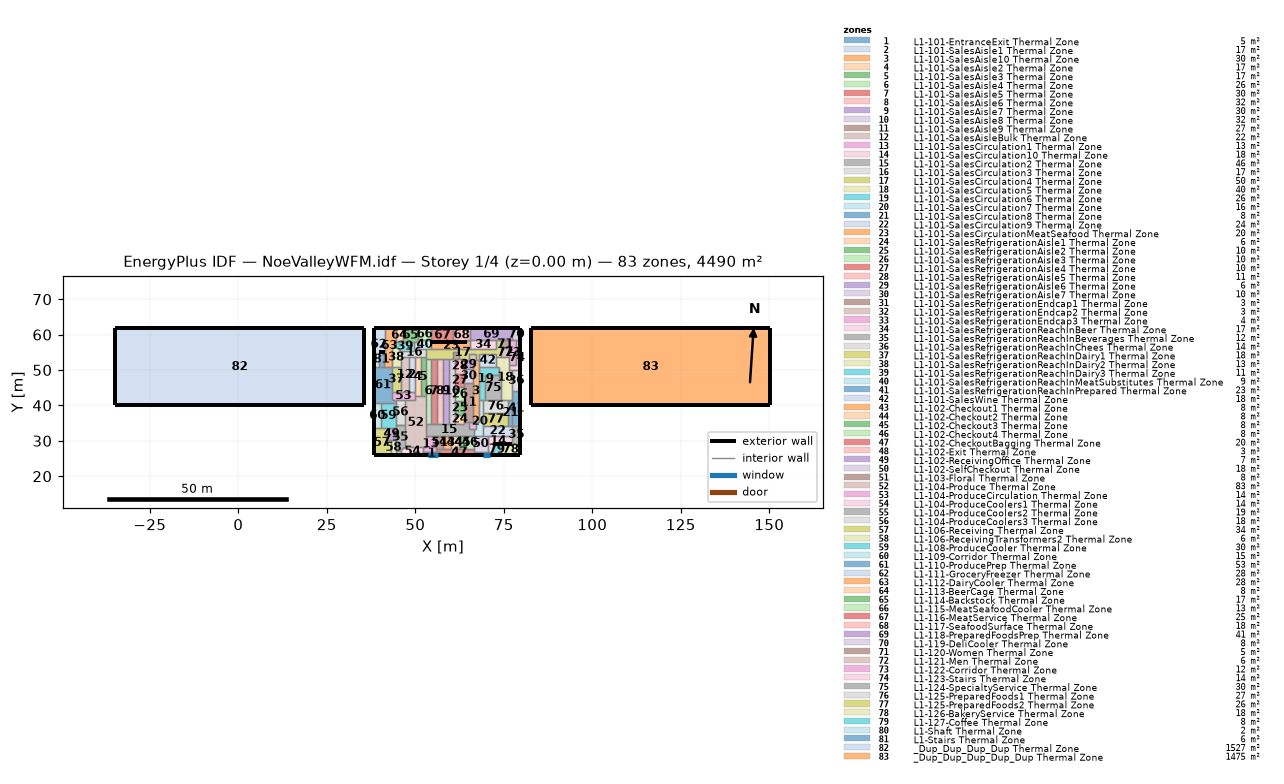
=== STOREY PLAN SPEC (per zone: floor XY polygon, exterior-wall plan segments, windows/doors) ===
zone 1: L1-101-EntranceExit Thermal Zone  (5.2 m²)
  floor: (57.06, 26.95) (57.06, 25.88) (52.19, 25.88) (52.18, 26.95)
  exterior wall: (52.19, 25.88) – (57.06, 25.88)  [4.9 m]
    window: (53.72, 25.88) – (56.38, 25.88)  [5.3 m²]
  interior walls: 4
zone 2: L1-101-SalesAisle1 Thermal Zone  (17.4 m²)
  floor: (49.90, 53.58) (49.90, 43.77) (48.13, 43.77) (48.13, 53.58)
  interior walls: 4
zone 3: L1-101-SalesAisle10 Thermal Zone  (30.2 m²)
  floor: (68.00, 52.77) (68.00, 35.30) (66.27, 35.30) (66.27, 52.77)
  interior walls: 10
zone 4: L1-101-SalesAisle2 Thermal Zone  (17.4 m²)
  floor: (51.47, 53.58) (51.47, 42.58) (49.90, 42.58) (49.90, 53.58)
  interior walls: 5
zone 5: L1-101-SalesAisle3 Thermal Zone  (16.8 m²)
  floor: (53.01, 53.58) (53.01, 42.58) (51.47, 42.58) (51.47, 53.58)
  interior walls: 5
zone 6: L1-101-SalesAisle4 Thermal Zone  (26.5 m²)
  floor: (54.45, 53.19) (54.45, 34.87) (53.01, 34.87) (53.01, 53.19)
  interior walls: 5
zone 7: L1-101-SalesAisle5 Thermal Zone  (30.1 m²)
  floor: (56.10, 53.19) (56.10, 34.87) (54.45, 34.87) (54.45, 53.19)
  interior walls: 4
zone 8: L1-101-SalesAisle6 Thermal Zone  (32.0 m²)
  floor: (57.84, 53.19) (57.84, 34.87) (56.10, 34.87) (56.10, 53.19)
  interior walls: 4
zone 9: L1-101-SalesAisle7 Thermal Zone  (30.2 m²)
  floor: (59.49, 53.19) (59.49, 34.87) (57.84, 34.87) (57.84, 53.19)
  interior walls: 4
zone 10: L1-101-SalesAisle8 Thermal Zone  (32.0 m²)
  floor: (61.24, 53.19) (61.24, 34.87) (59.49, 34.87) (59.49, 53.19)
  interior walls: 9
zone 11: L1-101-SalesAisle9 Thermal Zone  (26.7 m²)
  floor: (66.27, 46.33) (66.27, 35.30) (63.86, 35.30) (63.86, 46.33)
  interior walls: 8
zone 12: L1-101-SalesAisleBulk Thermal Zone  (22.1 m²)
  floor: (48.13, 53.58) (48.13, 43.77) (45.87, 43.77) (45.87, 53.58)
  interior walls: 5
zone 13: L1-101-SalesCirculation1 Thermal Zone  (13.4 m²)
  floor: (55.81, 31.36) (55.81, 26.95) (52.18, 26.95) (52.18, 28.16) (53.01, 28.16) (53.01, 31.36)
  interior walls: 7
zone 14: L1-101-SalesCirculation10 Thermal Zone  (18.0 m²)
  floor: (77.34, 31.36) (77.34, 29.21) (71.84, 29.21) (71.84, 26.95) (70.44, 26.95) (70.44, 31.36)
  exterior wall: (71.84, 29.21) – (77.34, 29.21)  [5.5 m]
  interior walls: 5
zone 15: L1-101-SalesCirculation2 Thermal Zone  (45.7 m²)
  floor: (65.20, 35.30) (65.20, 33.28) (66.45, 33.28) (66.45, 31.36) (53.01, 31.36) (53.01, 34.87) (63.86, 34.87) (63.86, 35.30)
  interior walls: 18
zone 16: L1-101-SalesCirculation3 Thermal Zone  (17.4 m²)
  floor: (53.01, 55.99) (53.01, 53.58) (45.87, 53.58) (45.87, 55.47) (49.53, 55.47) (49.53, 57.81) (50.69, 57.81) (50.69, 55.99)
  interior walls: 11
zone 17: L1-101-SalesCirculation4 Thermal Zone  (50.5 m²)
  floor: (74.22, 58.34) (74.22, 53.58) (72.85, 53.58) (72.85, 54.53) (68.00, 54.53) (68.00, 52.77) (67.03, 52.77) (67.03, 54.53) (65.07, 54.53) (65.07, 52.77) (63.86, 52.77) (63.86, 53.19) (62.45, 53.19) (62.45, 55.02) (60.58, 55.02) (60.58, 53.19) (53.01, 53.19) (53.01, 55.99) (72.85, 55.99) (72.85, 58.34)
  interior walls: 28
zone 18: L1-101-SalesCirculation5 Thermal Zone  (39.8 m²)
  floor: (76.57, 53.58) (76.57, 49.87) (77.34, 49.87) (77.34, 41.60) (74.34, 41.60) (74.34, 47.37) (73.55, 47.37) (73.55, 50.90) (72.85, 50.90) (72.85, 53.58)
  interior walls: 16
zone 19: L1-101-SalesCirculation6 Thermal Zone  (25.7 m²)
  floor: (73.55, 50.90) (73.55, 48.46) (69.77, 48.46) (69.77, 41.60) (68.00, 41.60) (68.00, 50.90)
  interior walls: 8
zone 20: L1-101-SalesCirculation7 Thermal Zone  (16.5 m²)
  floor: (69.13, 41.60) (69.13, 31.36) (66.45, 31.36) (66.45, 33.28) (67.03, 33.28) (67.03, 35.30) (68.00, 35.30) (68.00, 41.60)
  interior walls: 10
zone 21: L1-101-SalesCirculation8 Thermal Zone  (7.7 m²)
  floor: (77.34, 41.60) (77.34, 34.24) (76.29, 34.24) (76.29, 41.60)
  interior walls: 5
zone 22: L1-101-SalesCirculation9 Thermal Zone  (23.6 m²)
  floor: (77.34, 34.24) (77.34, 31.36) (69.13, 31.36) (69.13, 34.24)
  interior walls: 6
zone 23: L1-101-SalesCirculationMeatSeafood Thermal Zone  (20.4 m²)
  floor: (65.46, 58.34) (65.46, 55.99) (54.53, 55.99) (54.53, 57.81) (64.56, 57.81) (64.56, 58.34)
  exterior wall: (64.56, 57.81) – (54.53, 57.81)  [10.0 m]
  interior walls: 5
zone 24: L1-101-SalesRefrigerationAisle1 Thermal Zone  (6.4 m²)
  floor: (63.86, 37.32) (63.86, 34.87) (61.24, 34.87) (61.24, 37.32)
  interior walls: 5
zone 25: L1-101-SalesRefrigerationAisle2 Thermal Zone  (10.1 m²)
  floor: (63.86, 41.19) (63.86, 37.32) (61.24, 37.32) (61.24, 41.19)
  interior walls: 4
zone 26: L1-101-SalesRefrigerationAisle3 Thermal Zone  (10.3 m²)
  floor: (63.86, 45.13) (63.86, 41.19) (61.24, 41.19) (61.24, 45.13)
  interior walls: 4
zone 27: L1-101-SalesRefrigerationAisle4 Thermal Zone  (10.1 m²)
  floor: (63.86, 49.00) (63.86, 45.13) (61.24, 45.13) (61.24, 49.00)
  interior walls: 5
zone 28: L1-101-SalesRefrigerationAisle5 Thermal Zone  (11.0 m²)
  floor: (63.86, 53.19) (63.86, 49.00) (61.24, 49.00) (61.24, 53.19)
  interior walls: 7
zone 29: L1-101-SalesRefrigerationAisle6 Thermal Zone  (6.0 m²)
  floor: (66.27, 52.77) (66.27, 50.27) (63.86, 50.27) (63.86, 52.77)
  interior walls: 5
zone 30: L1-101-SalesRefrigerationAisle7 Thermal Zone  (9.5 m²)
  floor: (66.27, 50.27) (66.27, 46.33) (63.86, 46.33) (63.86, 50.27)
  interior walls: 5
zone 31: L1-101-SalesRefrigerationEndcap1 Thermal Zone  (3.4 m²)
  floor: (62.45, 55.02) (62.45, 53.19) (60.58, 53.19) (60.58, 55.02)
  interior walls: 5
zone 32: L1-101-SalesRefrigerationEndcap2 Thermal Zone  (3.4 m²)
  floor: (67.03, 54.53) (67.03, 52.77) (65.07, 52.77) (65.07, 54.53)
  interior walls: 5
zone 33: L1-101-SalesRefrigerationEndcap3 Thermal Zone  (3.7 m²)
  floor: (67.03, 35.30) (67.03, 33.28) (65.20, 33.28) (65.20, 35.30)
  interior walls: 6
zone 34: L1-101-SalesRefrigerationReachInBeer Thermal Zone  (17.3 m²)
  floor: (72.85, 58.34) (72.85, 55.99) (65.46, 55.99) (65.46, 58.34)
  interior walls: 4
zone 35: L1-101-SalesRefrigerationReachInBeverages Thermal Zone  (11.8 m²)
  floor: (79.67, 34.24) (79.67, 29.21) (77.34, 29.21) (77.34, 34.24)
  exterior wall: (79.67, 29.21) – (79.67, 34.24)  [5.0 m]
  interior walls: 4
zone 36: L1-101-SalesRefrigerationReachInChees Thermal Zone  (13.5 m²)
  floor: (79.67, 49.87) (79.67, 44.08) (77.34, 44.08) (77.34, 49.87)
  exterior wall: (79.67, 44.08) – (79.67, 49.87)  [5.8 m]
  interior walls: 3
zone 37: L1-101-SalesRefrigerationReachInDairy1 Thermal Zone  (18.4 m²)
  floor: (45.87, 50.96) (45.87, 43.77) (43.31, 43.77) (43.31, 50.96)
  interior walls: 4
zone 38: L1-101-SalesRefrigerationReachInDairy2 Thermal Zone  (13.4 m²)
  floor: (45.87, 55.47) (45.87, 50.96) (43.31, 50.96) (43.31, 56.48) (44.44, 56.48)
  interior walls: 6
zone 39: L1-101-SalesRefrigerationReachInDairy3 Thermal Zone  (11.2 m²)
  floor: (49.53, 57.81) (49.53, 55.47) (45.87, 55.47) (44.44, 56.48) (44.44, 57.81)
  interior walls: 6
zone 40: L1-101-SalesRefrigerationReachInMeatSubstitutes Thermal Zone  (9.1 m²)
  floor: (54.53, 58.37) (54.53, 55.99) (50.69, 55.99) (50.69, 58.37)
  interior walls: 7
zone 41: L1-101-SalesRefrigerationReachInPrepared Thermal Zone  (23.0 m²)
  floor: (79.67, 44.08) (79.67, 34.24) (77.34, 34.24) (77.34, 44.08)
  exterior wall: (79.67, 34.24) – (79.67, 44.08)  [9.8 m]
  interior walls: 4
zone 42: L1-101-SalesWine Thermal Zone  (17.6 m²)
  floor: (72.85, 54.53) (72.85, 50.90) (68.00, 50.90) (68.00, 54.53)
  interior walls: 6
zone 43: L1-102-Checkout1 Thermal Zone  (8.0 m²)
  floor: (60.05, 31.36) (60.05, 27.64) (57.88, 27.64) (57.88, 31.36)
  interior walls: 4
zone 44: L1-102-Checkout2 Thermal Zone  (8.0 m²)
  floor: (62.21, 31.36) (62.21, 27.64) (60.05, 27.64) (60.05, 31.36)
  interior walls: 4
zone 45: L1-102-Checkout3 Thermal Zone  (8.0 m²)
  floor: (64.37, 31.36) (64.37, 27.64) (62.21, 27.64) (62.21, 31.36)
  interior walls: 4
zone 46: L1-102-Checkout4 Thermal Zone  (7.7 m²)
  floor: (66.45, 31.36) (66.45, 27.64) (64.37, 27.64) (64.37, 31.36)
  interior walls: 4
zone 47: L1-102-CheckoutBagging Thermal Zone  (20.4 m²)
  floor: (69.19, 26.95) (69.19, 25.88) (57.06, 25.88) (57.06, 26.95) (55.81, 26.95) (55.81, 27.64) (66.45, 27.64) (66.45, 26.95)
  exterior wall: (57.06, 25.88) – (69.19, 25.88)  [12.1 m]
  interior walls: 11
zone 48: L1-102-Exit Thermal Zone  (2.8 m²)
  floor: (71.84, 26.95) (71.84, 25.88) (69.19, 25.88) (69.19, 26.95)
  exterior wall: (69.19, 25.88) – (71.84, 25.88)  [2.7 m]
    window: (69.19, 25.88) – (71.09, 25.88)  [3.8 m²]
  interior walls: 4
zone 49: L1-102-ReceivingOffice Thermal Zone  (7.5 m²)
  floor: (44.44, 33.50) (44.44, 30.31) (42.09, 30.31) (42.09, 33.50)
  interior walls: 5
zone 50: L1-102-SelfCheckout Thermal Zone  (17.6 m²)
  floor: (70.44, 31.36) (70.44, 26.95) (66.45, 26.95) (66.45, 31.36)
  interior walls: 7
zone 51: L1-103-Floral Thermal Zone  (7.7 m²)
  floor: (57.88, 31.36) (57.88, 27.64) (55.81, 27.64) (55.81, 31.36)
  interior walls: 4
zone 52: L1-104-Produce Thermal Zone  (82.8 m²)
  floor: (53.01, 42.58) (53.01, 28.16) (47.06, 28.16) (47.06, 41.58) (49.90, 41.58) (49.90, 42.58)
  interior walls: 11
zone 53: L1-104-ProduceCirculation Thermal Zone  (14.4 m²)
  floor: (49.90, 43.77) (49.90, 41.58) (43.31, 41.58) (43.31, 43.77)
  interior walls: 9
zone 54: L1-104-ProduceCoolers1 Thermal Zone  (13.7 m²)
  floor: (52.18, 28.16) (52.19, 25.88) (45.97, 25.88) (45.97, 27.22) (47.06, 28.16)
  exterior wall: (45.97, 25.88) – (52.19, 25.88)  [6.2 m]
  interior walls: 5
zone 55: L1-104-ProduceCoolers2 Thermal Zone  (18.7 m²)
  floor: (47.06, 34.57) (47.06, 28.16) (45.97, 27.22) (44.44, 27.22) (44.44, 34.57)
  interior walls: 7
zone 56: L1-104-ProduceCoolers3 Thermal Zone  (18.3 m²)
  floor: (47.06, 41.58) (47.06, 34.57) (44.44, 34.57) (44.44, 41.58)
  interior walls: 5
zone 57: L1-106-Receiving Thermal Zone  (34.2 m²)
  floor: (42.09, 33.50) (42.09, 30.31) (43.15, 30.31) (43.15, 25.88) (38.22, 25.88) (38.22, 33.50)
  exterior wall: (38.22, 33.50) – (38.22, 25.88)  [7.6 m]
  exterior wall: (38.22, 25.88) – (43.15, 25.88)  [4.9 m]
  interior walls: 5
zone 58: L1-106-ReceivingTransformers2 Thermal Zone  (5.7 m²)
  floor: (44.44, 30.31) (44.44, 25.88) (43.15, 25.88) (43.15, 30.31)
  exterior wall: (43.15, 25.88) – (44.44, 25.88)  [1.3 m]
  interior walls: 4
zone 59: L1-108-ProduceCooler Thermal Zone  (30.2 m²)
  floor: (44.44, 40.72) (44.44, 33.50) (40.26, 33.50) (40.26, 40.72)
  interior walls: 6
zone 60: L1-109-Corridor Thermal Zone  (14.7 m²)
  floor: (40.26, 40.72) (40.26, 33.50) (38.22, 33.50) (38.22, 40.72)
  exterior wall: (38.22, 40.72) – (38.22, 33.50)  [7.2 m]
  interior walls: 3
zone 61: L1-110-ProducePrep Thermal Zone  (53.1 m²)
  floor: (43.31, 50.96) (43.31, 41.58) (44.44, 41.58) (44.44, 40.72) (38.22, 40.72) (38.22, 50.96)
  exterior wall: (38.22, 50.96) – (38.22, 40.72)  [10.2 m]
  interior walls: 9
zone 62: L1-111-GroceryFreezer Thermal Zone  (27.6 m²)
  floor: (41.40, 61.78) (41.40, 55.08) (39.75, 55.08) (39.75, 50.96) (38.22, 50.96) (38.22, 61.78)
  exterior wall: (41.40, 61.78) – (38.22, 61.78)  [3.2 m]
  exterior wall: (38.22, 61.78) – (38.22, 50.96)  [10.8 m]
  exterior wall: (39.75, 55.08) – (41.40, 55.08)  [1.7 m]
  interior walls: 3
zone 63: L1-112-DairyCooler Thermal Zone  (27.8 m²)
  floor: (44.44, 61.78) (44.44, 56.48) (43.31, 56.48) (43.31, 50.96) (41.12, 50.96) (41.12, 55.08) (41.40, 55.08) (41.40, 61.78)
  exterior wall: (41.40, 55.08) – (41.12, 55.08)  [0.3 m]
  exterior wall: (44.44, 61.78) – (41.40, 61.78)  [3.0 m]
  interior walls: 7
zone 64: L1-113-BeerCage Thermal Zone  (7.9 m²)
  floor: (46.42, 61.78) (46.42, 57.81) (44.44, 57.81) (44.44, 61.78)
  exterior wall: (46.42, 61.78) – (44.44, 61.78)  [2.0 m]
  interior walls: 3
zone 65: L1-114-Backstock Thermal Zone  (16.9 m²)
  floor: (50.69, 61.78) (50.69, 57.81) (46.42, 57.81) (46.42, 61.78)
  exterior wall: (50.69, 61.78) – (46.42, 61.78)  [4.3 m]
  interior walls: 5
zone 66: L1-115-MeatSeafoodCooler Thermal Zone  (13.1 m²)
  floor: (54.53, 61.78) (54.53, 58.37) (50.69, 58.37) (50.69, 61.78)
  exterior wall: (54.53, 61.78) – (50.69, 61.78)  [3.8 m]
  interior walls: 3
zone 67: L1-116-MeatService Thermal Zone  (24.7 m²)
  floor: (60.74, 61.78) (60.74, 57.81) (54.53, 57.81) (54.53, 61.78)
  exterior wall: (60.74, 61.78) – (54.53, 61.78)  [6.2 m]
  exterior wall: (54.53, 57.81) – (60.74, 57.81)  [6.2 m]
  interior walls: 3
zone 68: L1-117-SeafoodSurface Thermal Zone  (18.3 m²)
  floor: (65.46, 61.78) (65.46, 58.34) (64.56, 58.34) (64.56, 57.81) (60.74, 57.81) (60.74, 61.78)
  exterior wall: (60.74, 57.81) – (64.56, 57.81)  [3.8 m]
  exterior wall: (65.46, 61.78) – (60.74, 61.78)  [4.7 m]
  interior walls: 4
zone 69: L1-118-PreparedFoodsPrep Thermal Zone  (41.2 m²)
  floor: (77.42, 61.78) (77.42, 58.34) (65.46, 58.34) (65.46, 61.78)
  exterior wall: (77.42, 61.78) – (65.46, 61.78)  [12.0 m]
  interior walls: 6
zone 70: L1-119-DeliCooler Thermal Zone  (7.8 m²)
  floor: (79.67, 61.78) (79.67, 58.34) (77.42, 58.34) (77.42, 61.78)
  exterior wall: (79.67, 58.34) – (79.67, 61.78)  [3.4 m]
  exterior wall: (79.67, 61.78) – (77.42, 61.78)  [2.3 m]
  interior walls: 3
zone 71: L1-120-Women Thermal Zone  (5.0 m²)
  floor: (76.57, 58.34) (76.57, 56.22) (74.22, 56.22) (74.22, 58.34)
  interior walls: 4
zone 72: L1-121-Men Thermal Zone  (6.2 m²)
  floor: (76.57, 56.22) (76.57, 53.58) (74.22, 53.58) (74.22, 56.22)
  interior walls: 4
zone 73: L1-122-Corridor Thermal Zone  (12.2 m²)
  floor: (78.33, 58.34) (78.33, 51.44) (76.57, 51.44) (76.57, 58.34)
  interior walls: 7
zone 74: L1-123-Stairs Thermal Zone  (14.2 m²)
  floor: (79.67, 58.34) (79.67, 49.87) (76.57, 49.87) (76.57, 51.44) (78.33, 51.44) (78.33, 58.34)
  exterior wall: (79.67, 49.87) – (79.67, 58.34)  [8.5 m]
  interior walls: 6
zone 75: L1-124-SpecialtyService Thermal Zone  (30.5 m²)
  floor: (74.34, 47.37) (74.34, 41.60) (69.77, 41.60) (69.77, 48.46) (73.55, 48.46) (73.55, 47.37)
  interior walls: 7
zone 76: L1-125-PreparedFoods1 Thermal Zone  (26.9 m²)
  floor: (76.29, 41.60) (76.29, 37.86) (69.13, 37.86) (69.13, 41.60)
  interior walls: 6
zone 77: L1-125-PreparedFoods2 Thermal Zone  (25.9 m²)
  floor: (76.29, 37.86) (76.29, 34.24) (69.13, 34.24) (69.13, 37.86)
  interior walls: 4
zone 78: L1-126-BakeryService Thermal Zone  (18.1 m²)
  floor: (79.67, 29.21) (79.67, 25.88) (74.23, 25.88) (74.23, 29.21)
  exterior wall: (74.23, 25.88) – (79.67, 25.88)  [5.4 m]
  exterior wall: (79.67, 25.88) – (79.67, 29.21)  [3.3 m]
  exterior wall: (77.34, 29.21) – (74.23, 29.21)  [3.1 m]
  interior walls: 2
zone 79: L1-127-Coffee Thermal Zone  (7.9 m²)
  floor: (74.23, 29.21) (74.23, 25.88) (71.84, 25.88) (71.84, 29.21)
  exterior wall: (74.23, 29.21) – (71.84, 29.21)  [2.4 m]
  exterior wall: (71.84, 25.88) – (74.23, 25.88)  [2.4 m]
  interior walls: 3
zone 80: L1-Shaft Thermal Zone  (2.0 m²)
  floor: (45.97, 27.22) (45.97, 25.88) (44.44, 25.88) (44.44, 27.22)
  exterior wall: (44.44, 25.88) – (45.97, 25.88)  [1.5 m]
  interior walls: 3
zone 81: L1-Stairs Thermal Zone  (5.6 m²)
  floor: (41.12, 55.08) (41.12, 50.96) (39.75, 50.96) (39.75, 55.08)
  exterior wall: (41.12, 55.08) – (39.75, 55.08)  [1.4 m]
  interior walls: 3
zone 82: _Dup_Dup_Dup_Dup Thermal Zone  (1527.0 m²)
  floor: (35.40, 61.78) (35.40, 40.00) (-34.70, 40.00) (-34.70, 61.78)
  exterior wall: (35.40, 40.00) – (35.40, 61.78)  [21.8 m]
  exterior wall: (-34.70, 40.00) – (35.40, 40.00)  [70.1 m]
  exterior wall: (-34.70, 61.78) – (-34.70, 40.00)  [21.8 m]
  exterior wall: (35.40, 61.78) – (-34.70, 61.78)  [70.1 m]
zone 83: _Dup_Dup_Dup_Dup_Dup Thermal Zone  (1474.7 m²)
  floor: (150.30, 61.78) (150.30, 40.00) (82.60, 40.00) (82.60, 61.78)
  exterior wall: (82.60, 61.78) – (82.60, 40.00)  [21.8 m]
  exterior wall: (82.60, 40.00) – (150.30, 40.00)  [67.7 m]
  exterior wall: (150.30, 40.00) – (150.30, 61.78)  [21.8 m]
  exterior wall: (150.30, 61.78) – (82.60, 61.78)  [67.7 m]

=== DERIVED (storey summary) ===
Building: NoeValleyWFM.idf
Storey: 1 of 4  (floor level z = 0.00 m)
Storey gross floor area: 4490.1 m²
Zones on this storey: 83
  - L1-101-EntranceExit Thermal Zone: floor 5.2 m²; exterior wall 4.9 m (10.4 m²); 1 window(s) 5.3 m²; WWR 50.9%
  - L1-101-SalesAisle1 Thermal Zone: floor 17.4 m²
  - L1-101-SalesAisle10 Thermal Zone: floor 30.2 m²
  - L1-101-SalesAisle2 Thermal Zone: floor 17.4 m²
  - L1-101-SalesAisle3 Thermal Zone: floor 16.8 m²
  - L1-101-SalesAisle4 Thermal Zone: floor 26.5 m²
  - L1-101-SalesAisle5 Thermal Zone: floor 30.1 m²
  - L1-101-SalesAisle6 Thermal Zone: floor 32.0 m²
  - L1-101-SalesAisle7 Thermal Zone: floor 30.2 m²
  - L1-101-SalesAisle8 Thermal Zone: floor 32.0 m²
  - L1-101-SalesAisle9 Thermal Zone: floor 26.7 m²
  - L1-101-SalesAisleBulk Thermal Zone: floor 22.1 m²
  - L1-101-SalesCirculation1 Thermal Zone: floor 13.4 m²
  - L1-101-SalesCirculation10 Thermal Zone: floor 18.0 m²; exterior wall 5.5 m (11.7 m²); WWR 0.0%
  - L1-101-SalesCirculation2 Thermal Zone: floor 45.7 m²
  - L1-101-SalesCirculation3 Thermal Zone: floor 17.4 m²
  - L1-101-SalesCirculation4 Thermal Zone: floor 50.5 m²
  - L1-101-SalesCirculation5 Thermal Zone: floor 39.8 m²
  - L1-101-SalesCirculation6 Thermal Zone: floor 25.7 m²
  - L1-101-SalesCirculation7 Thermal Zone: floor 16.5 m²
  - L1-101-SalesCirculation8 Thermal Zone: floor 7.7 m²
  - L1-101-SalesCirculation9 Thermal Zone: floor 23.6 m²
  - L1-101-SalesCirculationMeatSeafood Thermal Zone: floor 20.4 m²; exterior wall 10.0 m (21.4 m²); WWR 0.0%
  - L1-101-SalesRefrigerationAisle1 Thermal Zone: floor 6.4 m²
  - L1-101-SalesRefrigerationAisle2 Thermal Zone: floor 10.1 m²
  - L1-101-SalesRefrigerationAisle3 Thermal Zone: floor 10.3 m²
  - L1-101-SalesRefrigerationAisle4 Thermal Zone: floor 10.1 m²
  - L1-101-SalesRefrigerationAisle5 Thermal Zone: floor 11.0 m²
  - L1-101-SalesRefrigerationAisle6 Thermal Zone: floor 6.0 m²
  - L1-101-SalesRefrigerationAisle7 Thermal Zone: floor 9.5 m²
  - L1-101-SalesRefrigerationEndcap1 Thermal Zone: floor 3.4 m²
  - L1-101-SalesRefrigerationEndcap2 Thermal Zone: floor 3.4 m²
  - L1-101-SalesRefrigerationEndcap3 Thermal Zone: floor 3.7 m²
  - L1-101-SalesRefrigerationReachInBeer Thermal Zone: floor 17.3 m²
  - L1-101-SalesRefrigerationReachInBeverages Thermal Zone: floor 11.8 m²; exterior wall 5.0 m (10.7 m²); WWR 0.0%
  - L1-101-SalesRefrigerationReachInChees Thermal Zone: floor 13.5 m²; exterior wall 5.8 m (12.4 m²); WWR 0.0%
  - L1-101-SalesRefrigerationReachInDairy1 Thermal Zone: floor 18.4 m²
  - L1-101-SalesRefrigerationReachInDairy2 Thermal Zone: floor 13.4 m²
  - L1-101-SalesRefrigerationReachInDairy3 Thermal Zone: floor 11.2 m²
  - L1-101-SalesRefrigerationReachInMeatSubstitutes Thermal Zone: floor 9.1 m²
  - L1-101-SalesRefrigerationReachInPrepared Thermal Zone: floor 23.0 m²; exterior wall 9.8 m (21.0 m²); WWR 0.0%
  - L1-101-SalesWine Thermal Zone: floor 17.6 m²
  - L1-102-Checkout1 Thermal Zone: floor 8.0 m²
  - L1-102-Checkout2 Thermal Zone: floor 8.0 m²
  - L1-102-Checkout3 Thermal Zone: floor 8.0 m²
  - L1-102-Checkout4 Thermal Zone: floor 7.7 m²
  - L1-102-CheckoutBagging Thermal Zone: floor 20.4 m²; exterior wall 12.1 m (25.9 m²); WWR 0.0%
  - L1-102-Exit Thermal Zone: floor 2.8 m²; exterior wall 2.7 m (5.7 m²); 1 window(s) 3.8 m²; WWR 66.7%
  - L1-102-ReceivingOffice Thermal Zone: floor 7.5 m²
  - L1-102-SelfCheckout Thermal Zone: floor 17.6 m²
  - L1-103-Floral Thermal Zone: floor 7.7 m²
  - L1-104-Produce Thermal Zone: floor 82.8 m²
  - L1-104-ProduceCirculation Thermal Zone: floor 14.4 m²
  - L1-104-ProduceCoolers1 Thermal Zone: floor 13.7 m²; exterior wall 6.2 m (13.3 m²); WWR 0.0%
  - L1-104-ProduceCoolers2 Thermal Zone: floor 18.7 m²
  - L1-104-ProduceCoolers3 Thermal Zone: floor 18.3 m²
  - L1-106-Receiving Thermal Zone: floor 34.2 m²; exterior wall 12.5 m (26.8 m²); WWR 0.0%
  - L1-106-ReceivingTransformers2 Thermal Zone: floor 5.7 m²; exterior wall 1.3 m (2.8 m²); WWR 0.0%
  - L1-108-ProduceCooler Thermal Zone: floor 30.2 m²
  - L1-109-Corridor Thermal Zone: floor 14.7 m²; exterior wall 7.2 m (15.4 m²); WWR 0.0%
  - L1-110-ProducePrep Thermal Zone: floor 53.1 m²; exterior wall 10.2 m (21.9 m²); WWR 0.0%
  - L1-111-GroceryFreezer Thermal Zone: floor 27.6 m²; exterior wall 15.7 m (33.4 m²); WWR 0.0%
  - L1-112-DairyCooler Thermal Zone: floor 27.8 m²; exterior wall 3.3 m (7.1 m²); WWR 0.0%
  - L1-113-BeerCage Thermal Zone: floor 7.9 m²; exterior wall 2.0 m (4.2 m²); WWR 0.0%
  - L1-114-Backstock Thermal Zone: floor 16.9 m²; exterior wall 4.3 m (9.1 m²); WWR 0.0%
  - L1-115-MeatSeafoodCooler Thermal Zone: floor 13.1 m²; exterior wall 3.8 m (8.2 m²); WWR 0.0%
  - L1-116-MeatService Thermal Zone: floor 24.7 m²; exterior wall 12.4 m (26.5 m²); WWR 0.0%
  - L1-117-SeafoodSurface Thermal Zone: floor 18.3 m²; exterior wall 8.5 m (18.2 m²); WWR 0.0%
  - L1-118-PreparedFoodsPrep Thermal Zone: floor 41.2 m²; exterior wall 12.0 m (25.5 m²); WWR 0.0%
  - L1-119-DeliCooler Thermal Zone: floor 7.8 m²; exterior wall 5.7 m (12.2 m²); WWR 0.0%
  - L1-120-Women Thermal Zone: floor 5.0 m²
  - L1-121-Men Thermal Zone: floor 6.2 m²
  - L1-122-Corridor Thermal Zone: floor 12.2 m²
  - L1-123-Stairs Thermal Zone: floor 14.2 m²; exterior wall 8.5 m (18.1 m²); WWR 0.0%
  - L1-124-SpecialtyService Thermal Zone: floor 30.5 m²
  - L1-125-PreparedFoods1 Thermal Zone: floor 26.9 m²
  - L1-125-PreparedFoods2 Thermal Zone: floor 25.9 m²
  - L1-126-BakeryService Thermal Zone: floor 18.1 m²; exterior wall 11.9 m (25.4 m²); WWR 0.0%
  - L1-127-Coffee Thermal Zone: floor 7.9 m²; exterior wall 4.8 m (10.2 m²); WWR 0.0%
  - L1-Shaft Thermal Zone: floor 2.0 m²; exterior wall 1.5 m (3.2 m²); WWR 0.0%
  - L1-Stairs Thermal Zone: floor 5.6 m²; exterior wall 1.4 m (2.9 m²); WWR 0.0%
  - _Dup_Dup_Dup_Dup Thermal Zone: floor 1527.0 m²; exterior wall 183.8 m (2800.6 m²); WWR 0.0%
  - _Dup_Dup_Dup_Dup_Dup Thermal Zone: floor 1474.7 m²; exterior wall 179.0 m (2727.4 m²); WWR 0.0%
Zone adjacency (shared interzone walls):
  - L1-101-EntranceExit Thermal Zone ↔ L1-101-SalesCirculation1 Thermal Zone
  - L1-101-EntranceExit Thermal Zone ↔ L1-102-CheckoutBagging Thermal Zone
  - L1-101-EntranceExit Thermal Zone ↔ L1-104-ProduceCoolers1 Thermal Zone
  - L1-101-SalesAisle1 Thermal Zone ↔ L1-101-SalesAisle2 Thermal Zone
  - L1-101-SalesAisle1 Thermal Zone ↔ L1-101-SalesAisleBulk Thermal Zone
  - L1-101-SalesAisle1 Thermal Zone ↔ L1-101-SalesCirculation3 Thermal Zone
  - L1-101-SalesAisle1 Thermal Zone ↔ L1-104-ProduceCirculation Thermal Zone
  - L1-101-SalesAisle10 Thermal Zone ↔ L1-101-SalesAisle9 Thermal Zone
  - L1-101-SalesAisle10 Thermal Zone ↔ L1-101-SalesCirculation4 Thermal Zone
  - L1-101-SalesAisle10 Thermal Zone ↔ L1-101-SalesCirculation6 Thermal Zone
  - L1-101-SalesAisle10 Thermal Zone ↔ L1-101-SalesCirculation7 Thermal Zone
  - L1-101-SalesAisle10 Thermal Zone ↔ L1-101-SalesRefrigerationAisle6 Thermal Zone
  - L1-101-SalesAisle10 Thermal Zone ↔ L1-101-SalesRefrigerationAisle7 Thermal Zone
  - L1-101-SalesAisle10 Thermal Zone ↔ L1-101-SalesRefrigerationEndcap2 Thermal Zone
  - L1-101-SalesAisle10 Thermal Zone ↔ L1-101-SalesRefrigerationEndcap3 Thermal Zone
  - L1-101-SalesAisle10 Thermal Zone ↔ L1-101-SalesWine Thermal Zone
  - L1-101-SalesAisle2 Thermal Zone ↔ L1-101-SalesAisle3 Thermal Zone
  - L1-101-SalesAisle2 Thermal Zone ↔ L1-101-SalesCirculation3 Thermal Zone
  - L1-101-SalesAisle2 Thermal Zone ↔ L1-104-Produce Thermal Zone
  - L1-101-SalesAisle2 Thermal Zone ↔ L1-104-ProduceCirculation Thermal Zone
  - L1-101-SalesAisle3 Thermal Zone ↔ L1-101-SalesAisle4 Thermal Zone
  - L1-101-SalesAisle3 Thermal Zone ↔ L1-101-SalesCirculation3 Thermal Zone
  - L1-101-SalesAisle3 Thermal Zone ↔ L1-101-SalesCirculation4 Thermal Zone
  - L1-101-SalesAisle3 Thermal Zone ↔ L1-104-Produce Thermal Zone
  - L1-101-SalesAisle4 Thermal Zone ↔ L1-101-SalesAisle5 Thermal Zone
  - L1-101-SalesAisle4 Thermal Zone ↔ L1-101-SalesCirculation2 Thermal Zone
  - L1-101-SalesAisle4 Thermal Zone ↔ L1-101-SalesCirculation4 Thermal Zone
  - L1-101-SalesAisle4 Thermal Zone ↔ L1-104-Produce Thermal Zone
  - L1-101-SalesAisle5 Thermal Zone ↔ L1-101-SalesAisle6 Thermal Zone
  - L1-101-SalesAisle5 Thermal Zone ↔ L1-101-SalesCirculation2 Thermal Zone
  - L1-101-SalesAisle5 Thermal Zone ↔ L1-101-SalesCirculation4 Thermal Zone
  - L1-101-SalesAisle6 Thermal Zone ↔ L1-101-SalesAisle7 Thermal Zone
  - L1-101-SalesAisle6 Thermal Zone ↔ L1-101-SalesCirculation2 Thermal Zone
  - L1-101-SalesAisle6 Thermal Zone ↔ L1-101-SalesCirculation4 Thermal Zone
  - L1-101-SalesAisle7 Thermal Zone ↔ L1-101-SalesAisle8 Thermal Zone
  - L1-101-SalesAisle7 Thermal Zone ↔ L1-101-SalesCirculation2 Thermal Zone
  - L1-101-SalesAisle7 Thermal Zone ↔ L1-101-SalesCirculation4 Thermal Zone
  - L1-101-SalesAisle8 Thermal Zone ↔ L1-101-SalesCirculation2 Thermal Zone
  - L1-101-SalesAisle8 Thermal Zone ↔ L1-101-SalesCirculation4 Thermal Zone
  - L1-101-SalesAisle8 Thermal Zone ↔ L1-101-SalesRefrigerationAisle1 Thermal Zone
  - L1-101-SalesAisle8 Thermal Zone ↔ L1-101-SalesRefrigerationAisle2 Thermal Zone
  - L1-101-SalesAisle8 Thermal Zone ↔ L1-101-SalesRefrigerationAisle3 Thermal Zone
  - L1-101-SalesAisle8 Thermal Zone ↔ L1-101-SalesRefrigerationAisle4 Thermal Zone
  - L1-101-SalesAisle8 Thermal Zone ↔ L1-101-SalesRefrigerationAisle5 Thermal Zone
  - L1-101-SalesAisle8 Thermal Zone ↔ L1-101-SalesRefrigerationEndcap1 Thermal Zone
  - L1-101-SalesAisle9 Thermal Zone ↔ L1-101-SalesCirculation2 Thermal Zone
  - L1-101-SalesAisle9 Thermal Zone ↔ L1-101-SalesRefrigerationAisle1 Thermal Zone
  - L1-101-SalesAisle9 Thermal Zone ↔ L1-101-SalesRefrigerationAisle2 Thermal Zone
  - L1-101-SalesAisle9 Thermal Zone ↔ L1-101-SalesRefrigerationAisle3 Thermal Zone
  - L1-101-SalesAisle9 Thermal Zone ↔ L1-101-SalesRefrigerationAisle4 Thermal Zone
  - L1-101-SalesAisle9 Thermal Zone ↔ L1-101-SalesRefrigerationAisle7 Thermal Zone
  - L1-101-SalesAisle9 Thermal Zone ↔ L1-101-SalesRefrigerationEndcap3 Thermal Zone
  - L1-101-SalesAisleBulk Thermal Zone ↔ L1-101-SalesCirculation3 Thermal Zone
  - L1-101-SalesAisleBulk Thermal Zone ↔ L1-101-SalesRefrigerationReachInDairy1 Thermal Zone
  - L1-101-SalesAisleBulk Thermal Zone ↔ L1-101-SalesRefrigerationReachInDairy2 Thermal Zone
  - L1-101-SalesAisleBulk Thermal Zone ↔ L1-104-ProduceCirculation Thermal Zone
  - L1-101-SalesCirculation1 Thermal Zone ↔ L1-101-SalesCirculation2 Thermal Zone
  - L1-101-SalesCirculation1 Thermal Zone ↔ L1-102-CheckoutBagging Thermal Zone
  - L1-101-SalesCirculation1 Thermal Zone ↔ L1-103-Floral Thermal Zone
  - L1-101-SalesCirculation1 Thermal Zone ↔ L1-104-Produce Thermal Zone
  - L1-101-SalesCirculation1 Thermal Zone ↔ L1-104-ProduceCoolers1 Thermal Zone
  - L1-101-SalesCirculation10 Thermal Zone ↔ L1-101-SalesCirculation9 Thermal Zone
  - L1-101-SalesCirculation10 Thermal Zone ↔ L1-101-SalesRefrigerationReachInBeverages Thermal Zone
  - L1-101-SalesCirculation10 Thermal Zone ↔ L1-102-Exit Thermal Zone
  - L1-101-SalesCirculation10 Thermal Zone ↔ L1-102-SelfCheckout Thermal Zone
  - L1-101-SalesCirculation10 Thermal Zone ↔ L1-127-Coffee Thermal Zone
  - L1-101-SalesCirculation2 Thermal Zone ↔ L1-101-SalesCirculation7 Thermal Zone
  - L1-101-SalesCirculation2 Thermal Zone ↔ L1-101-SalesRefrigerationAisle1 Thermal Zone
  - L1-101-SalesCirculation2 Thermal Zone ↔ L1-101-SalesRefrigerationEndcap3 Thermal Zone
  - L1-101-SalesCirculation2 Thermal Zone ↔ L1-102-Checkout1 Thermal Zone
  - L1-101-SalesCirculation2 Thermal Zone ↔ L1-102-Checkout2 Thermal Zone
  - L1-101-SalesCirculation2 Thermal Zone ↔ L1-102-Checkout3 Thermal Zone
  - L1-101-SalesCirculation2 Thermal Zone ↔ L1-102-Checkout4 Thermal Zone
  - L1-101-SalesCirculation2 Thermal Zone ↔ L1-103-Floral Thermal Zone
  - L1-101-SalesCirculation2 Thermal Zone ↔ L1-104-Produce Thermal Zone
  - L1-101-SalesCirculation3 Thermal Zone ↔ L1-101-SalesCirculation4 Thermal Zone
  - L1-101-SalesCirculation3 Thermal Zone ↔ L1-101-SalesRefrigerationReachInDairy2 Thermal Zone
  - L1-101-SalesCirculation3 Thermal Zone ↔ L1-101-SalesRefrigerationReachInDairy3 Thermal Zone
  - L1-101-SalesCirculation3 Thermal Zone ↔ L1-101-SalesRefrigerationReachInMeatSubstitutes Thermal Zone
  - L1-101-SalesCirculation3 Thermal Zone ↔ L1-114-Backstock Thermal Zone
  - L1-101-SalesCirculation4 Thermal Zone ↔ L1-101-SalesCirculation5 Thermal Zone
  - L1-101-SalesCirculation4 Thermal Zone ↔ L1-101-SalesCirculationMeatSeafood Thermal Zone
  - L1-101-SalesCirculation4 Thermal Zone ↔ L1-101-SalesRefrigerationAisle5 Thermal Zone
  - L1-101-SalesCirculation4 Thermal Zone ↔ L1-101-SalesRefrigerationAisle6 Thermal Zone
  - L1-101-SalesCirculation4 Thermal Zone ↔ L1-101-SalesRefrigerationEndcap1 Thermal Zone
  - L1-101-SalesCirculation4 Thermal Zone ↔ L1-101-SalesRefrigerationEndcap2 Thermal Zone
  - L1-101-SalesCirculation4 Thermal Zone ↔ L1-101-SalesRefrigerationReachInBeer Thermal Zone
  - L1-101-SalesCirculation4 Thermal Zone ↔ L1-101-SalesRefrigerationReachInMeatSubstitutes Thermal Zone
  - L1-101-SalesCirculation4 Thermal Zone ↔ L1-101-SalesWine Thermal Zone
  - L1-101-SalesCirculation4 Thermal Zone ↔ L1-118-PreparedFoodsPrep Thermal Zone
  - L1-101-SalesCirculation4 Thermal Zone ↔ L1-120-Women Thermal Zone
  - L1-101-SalesCirculation4 Thermal Zone ↔ L1-121-Men Thermal Zone
  - L1-101-SalesCirculation5 Thermal Zone ↔ L1-101-SalesCirculation6 Thermal Zone
  - L1-101-SalesCirculation5 Thermal Zone ↔ L1-101-SalesCirculation8 Thermal Zone
  - L1-101-SalesCirculation5 Thermal Zone ↔ L1-101-SalesRefrigerationReachInChees Thermal Zone
  - L1-101-SalesCirculation5 Thermal Zone ↔ L1-101-SalesRefrigerationReachInPrepared Thermal Zone
  - L1-101-SalesCirculation5 Thermal Zone ↔ L1-101-SalesWine Thermal Zone
  - L1-101-SalesCirculation5 Thermal Zone ↔ L1-121-Men Thermal Zone
  - L1-101-SalesCirculation5 Thermal Zone ↔ L1-122-Corridor Thermal Zone
  - L1-101-SalesCirculation5 Thermal Zone ↔ L1-123-Stairs Thermal Zone
  - L1-101-SalesCirculation5 Thermal Zone ↔ L1-124-SpecialtyService Thermal Zone
  - L1-101-SalesCirculation5 Thermal Zone ↔ L1-125-PreparedFoods1 Thermal Zone
  - L1-101-SalesCirculation6 Thermal Zone ↔ L1-101-SalesCirculation7 Thermal Zone
  - L1-101-SalesCirculation6 Thermal Zone ↔ L1-101-SalesWine Thermal Zone
  - L1-101-SalesCirculation6 Thermal Zone ↔ L1-124-SpecialtyService Thermal Zone
  - L1-101-SalesCirculation6 Thermal Zone ↔ L1-125-PreparedFoods1 Thermal Zone
  - L1-101-SalesCirculation7 Thermal Zone ↔ L1-101-SalesCirculation9 Thermal Zone
  - L1-101-SalesCirculation7 Thermal Zone ↔ L1-101-SalesRefrigerationEndcap3 Thermal Zone
  - L1-101-SalesCirculation7 Thermal Zone ↔ L1-102-SelfCheckout Thermal Zone
  - L1-101-SalesCirculation7 Thermal Zone ↔ L1-125-PreparedFoods1 Thermal Zone
  - L1-101-SalesCirculation7 Thermal Zone ↔ L1-125-PreparedFoods2 Thermal Zone
  - L1-101-SalesCirculation8 Thermal Zone ↔ L1-101-SalesCirculation9 Thermal Zone
  - L1-101-SalesCirculation8 Thermal Zone ↔ L1-101-SalesRefrigerationReachInPrepared Thermal Zone
  - L1-101-SalesCirculation8 Thermal Zone ↔ L1-125-PreparedFoods1 Thermal Zone
  - L1-101-SalesCirculation8 Thermal Zone ↔ L1-125-PreparedFoods2 Thermal Zone
  - L1-101-SalesCirculation9 Thermal Zone ↔ L1-101-SalesRefrigerationReachInBeverages Thermal Zone
  - L1-101-SalesCirculation9 Thermal Zone ↔ L1-102-SelfCheckout Thermal Zone
  - L1-101-SalesCirculation9 Thermal Zone ↔ L1-125-PreparedFoods2 Thermal Zone
  - L1-101-SalesCirculationMeatSeafood Thermal Zone ↔ L1-101-SalesRefrigerationReachInBeer Thermal Zone
  - L1-101-SalesCirculationMeatSeafood Thermal Zone ↔ L1-101-SalesRefrigerationReachInMeatSubstitutes Thermal Zone
  - L1-101-SalesCirculationMeatSeafood Thermal Zone ↔ L1-117-SeafoodSurface Thermal Zone
  - L1-101-SalesRefrigerationAisle1 Thermal Zone ↔ L1-101-SalesRefrigerationAisle2 Thermal Zone
  - L1-101-SalesRefrigerationAisle2 Thermal Zone ↔ L1-101-SalesRefrigerationAisle3 Thermal Zone
  - L1-101-SalesRefrigerationAisle3 Thermal Zone ↔ L1-101-SalesRefrigerationAisle4 Thermal Zone
  - L1-101-SalesRefrigerationAisle4 Thermal Zone ↔ L1-101-SalesRefrigerationAisle5 Thermal Zone
  - L1-101-SalesRefrigerationAisle4 Thermal Zone ↔ L1-101-SalesRefrigerationAisle7 Thermal Zone
  - L1-101-SalesRefrigerationAisle5 Thermal Zone ↔ L1-101-SalesRefrigerationAisle6 Thermal Zone
  - L1-101-SalesRefrigerationAisle5 Thermal Zone ↔ L1-101-SalesRefrigerationAisle7 Thermal Zone
  - L1-101-SalesRefrigerationAisle5 Thermal Zone ↔ L1-101-SalesRefrigerationEndcap1 Thermal Zone
  - L1-101-SalesRefrigerationAisle6 Thermal Zone ↔ L1-101-SalesRefrigerationAisle7 Thermal Zone
  - L1-101-SalesRefrigerationAisle6 Thermal Zone ↔ L1-101-SalesRefrigerationEndcap2 Thermal Zone
  - L1-101-SalesRefrigerationReachInBeer Thermal Zone ↔ L1-118-PreparedFoodsPrep Thermal Zone
  - L1-101-SalesRefrigerationReachInBeverages Thermal Zone ↔ L1-101-SalesRefrigerationReachInPrepared Thermal Zone
  - L1-101-SalesRefrigerationReachInBeverages Thermal Zone ↔ L1-126-BakeryService Thermal Zone
  - L1-101-SalesRefrigerationReachInChees Thermal Zone ↔ L1-101-SalesRefrigerationReachInPrepared Thermal Zone
  - L1-101-SalesRefrigerationReachInChees Thermal Zone ↔ L1-123-Stairs Thermal Zone
  - L1-101-SalesRefrigerationReachInDairy1 Thermal Zone ↔ L1-101-SalesRefrigerationReachInDairy2 Thermal Zone
  - L1-101-SalesRefrigerationReachInDairy1 Thermal Zone ↔ L1-104-ProduceCirculation Thermal Zone
  - L1-101-SalesRefrigerationReachInDairy1 Thermal Zone ↔ L1-110-ProducePrep Thermal Zone
  - L1-101-SalesRefrigerationReachInDairy2 Thermal Zone ↔ L1-101-SalesRefrigerationReachInDairy3 Thermal Zone
  - L1-101-SalesRefrigerationReachInDairy2 Thermal Zone ↔ L1-112-DairyCooler Thermal Zone
  - L1-101-SalesRefrigerationReachInDairy3 Thermal Zone ↔ L1-112-DairyCooler Thermal Zone
  - L1-101-SalesRefrigerationReachInDairy3 Thermal Zone ↔ L1-113-BeerCage Thermal Zone
  - L1-101-SalesRefrigerationReachInDairy3 Thermal Zone ↔ L1-114-Backstock Thermal Zone
  - L1-101-SalesRefrigerationReachInMeatSubstitutes Thermal Zone ↔ L1-114-Backstock Thermal Zone
  - L1-101-SalesRefrigerationReachInMeatSubstitutes Thermal Zone ↔ L1-115-MeatSeafoodCooler Thermal Zone
  - L1-101-SalesRefrigerationReachInMeatSubstitutes Thermal Zone ↔ L1-116-MeatService Thermal Zone
  - L1-102-Checkout1 Thermal Zone ↔ L1-102-Checkout2 Thermal Zone
  - L1-102-Checkout1 Thermal Zone ↔ L1-102-CheckoutBagging Thermal Zone
  - L1-102-Checkout1 Thermal Zone ↔ L1-103-Floral Thermal Zone
  - L1-102-Checkout2 Thermal Zone ↔ L1-102-Checkout3 Thermal Zone
  - L1-102-Checkout2 Thermal Zone ↔ L1-102-CheckoutBagging Thermal Zone
  - L1-102-Checkout3 Thermal Zone ↔ L1-102-Checkout4 Thermal Zone
  - L1-102-Checkout3 Thermal Zone ↔ L1-102-CheckoutBagging Thermal Zone
  - L1-102-Checkout4 Thermal Zone ↔ L1-102-CheckoutBagging Thermal Zone
  - L1-102-Checkout4 Thermal Zone ↔ L1-102-SelfCheckout Thermal Zone
  - L1-102-CheckoutBagging Thermal Zone ↔ L1-102-Exit Thermal Zone
  - L1-102-CheckoutBagging Thermal Zone ↔ L1-102-SelfCheckout Thermal Zone
  - L1-102-CheckoutBagging Thermal Zone ↔ L1-103-Floral Thermal Zone
  - L1-102-Exit Thermal Zone ↔ L1-102-SelfCheckout Thermal Zone
  - L1-102-Exit Thermal Zone ↔ L1-127-Coffee Thermal Zone
  - L1-102-ReceivingOffice Thermal Zone ↔ L1-104-ProduceCoolers2 Thermal Zone
  - L1-102-ReceivingOffice Thermal Zone ↔ L1-106-Receiving Thermal Zone
  - L1-102-ReceivingOffice Thermal Zone ↔ L1-106-ReceivingTransformers2 Thermal Zone
  - L1-102-ReceivingOffice Thermal Zone ↔ L1-108-ProduceCooler Thermal Zone
  - L1-104-Produce Thermal Zone ↔ L1-104-ProduceCirculation Thermal Zone
  - L1-104-Produce Thermal Zone ↔ L1-104-ProduceCoolers1 Thermal Zone
  - L1-104-Produce Thermal Zone ↔ L1-104-ProduceCoolers2 Thermal Zone
  - L1-104-Produce Thermal Zone ↔ L1-104-ProduceCoolers3 Thermal Zone
  - L1-104-ProduceCirculation Thermal Zone ↔ L1-104-ProduceCoolers3 Thermal Zone
  - L1-104-ProduceCirculation Thermal Zone ↔ L1-110-ProducePrep Thermal Zone
  - L1-104-ProduceCoolers1 Thermal Zone ↔ L1-104-ProduceCoolers2 Thermal Zone
  - L1-104-ProduceCoolers1 Thermal Zone ↔ L1-Shaft Thermal Zone
  - L1-104-ProduceCoolers2 Thermal Zone ↔ L1-104-ProduceCoolers3 Thermal Zone
  - L1-104-ProduceCoolers2 Thermal Zone ↔ L1-106-ReceivingTransformers2 Thermal Zone
  - L1-104-ProduceCoolers2 Thermal Zone ↔ L1-108-ProduceCooler Thermal Zone
  - L1-104-ProduceCoolers2 Thermal Zone ↔ L1-Shaft Thermal Zone
  - L1-104-ProduceCoolers3 Thermal Zone ↔ L1-108-ProduceCooler Thermal Zone
  - L1-104-ProduceCoolers3 Thermal Zone ↔ L1-110-ProducePrep Thermal Zone
  - L1-106-Receiving Thermal Zone ↔ L1-106-ReceivingTransformers2 Thermal Zone
  - L1-106-Receiving Thermal Zone ↔ L1-108-ProduceCooler Thermal Zone
  - L1-106-Receiving Thermal Zone ↔ L1-109-Corridor Thermal Zone
  - L1-106-ReceivingTransformers2 Thermal Zone ↔ L1-Shaft Thermal Zone
  - L1-108-ProduceCooler Thermal Zone ↔ L1-109-Corridor Thermal Zone
  - L1-108-ProduceCooler Thermal Zone ↔ L1-110-ProducePrep Thermal Zone
  - L1-109-Corridor Thermal Zone ↔ L1-110-ProducePrep Thermal Zone
  - L1-110-ProducePrep Thermal Zone ↔ L1-111-GroceryFreezer Thermal Zone
  - L1-110-ProducePrep Thermal Zone ↔ L1-112-DairyCooler Thermal Zone
  - L1-110-ProducePrep Thermal Zone ↔ L1-Stairs Thermal Zone
  - L1-111-GroceryFreezer Thermal Zone ↔ L1-112-DairyCooler Thermal Zone
  - L1-111-GroceryFreezer Thermal Zone ↔ L1-Stairs Thermal Zone
  - L1-112-DairyCooler Thermal Zone ↔ L1-113-BeerCage Thermal Zone
  - L1-112-DairyCooler Thermal Zone ↔ L1-Stairs Thermal Zone
  - L1-113-BeerCage Thermal Zone ↔ L1-114-Backstock Thermal Zone
  - L1-114-Backstock Thermal Zone ↔ L1-115-MeatSeafoodCooler Thermal Zone
  - L1-115-MeatSeafoodCooler Thermal Zone ↔ L1-116-MeatService Thermal Zone
  - L1-116-MeatService Thermal Zone ↔ L1-117-SeafoodSurface Thermal Zone
  - L1-117-SeafoodSurface Thermal Zone ↔ L1-118-PreparedFoodsPrep Thermal Zone
  - L1-118-PreparedFoodsPrep Thermal Zone ↔ L1-119-DeliCooler Thermal Zone
  - L1-118-PreparedFoodsPrep Thermal Zone ↔ L1-120-Women Thermal Zone
  - L1-118-PreparedFoodsPrep Thermal Zone ↔ L1-122-Corridor Thermal Zone
  - L1-119-DeliCooler Thermal Zone ↔ L1-122-Corridor Thermal Zone
  - L1-119-DeliCooler Thermal Zone ↔ L1-123-Stairs Thermal Zone
  - L1-120-Women Thermal Zone ↔ L1-121-Men Thermal Zone
  - L1-120-Women Thermal Zone ↔ L1-122-Corridor Thermal Zone
  - L1-121-Men Thermal Zone ↔ L1-122-Corridor Thermal Zone
  - L1-122-Corridor Thermal Zone ↔ L1-123-Stairs Thermal Zone
  - L1-124-SpecialtyService Thermal Zone ↔ L1-125-PreparedFoods1 Thermal Zone
  - L1-125-PreparedFoods1 Thermal Zone ↔ L1-125-PreparedFoods2 Thermal Zone
  - L1-126-BakeryService Thermal Zone ↔ L1-127-Coffee Thermal Zone